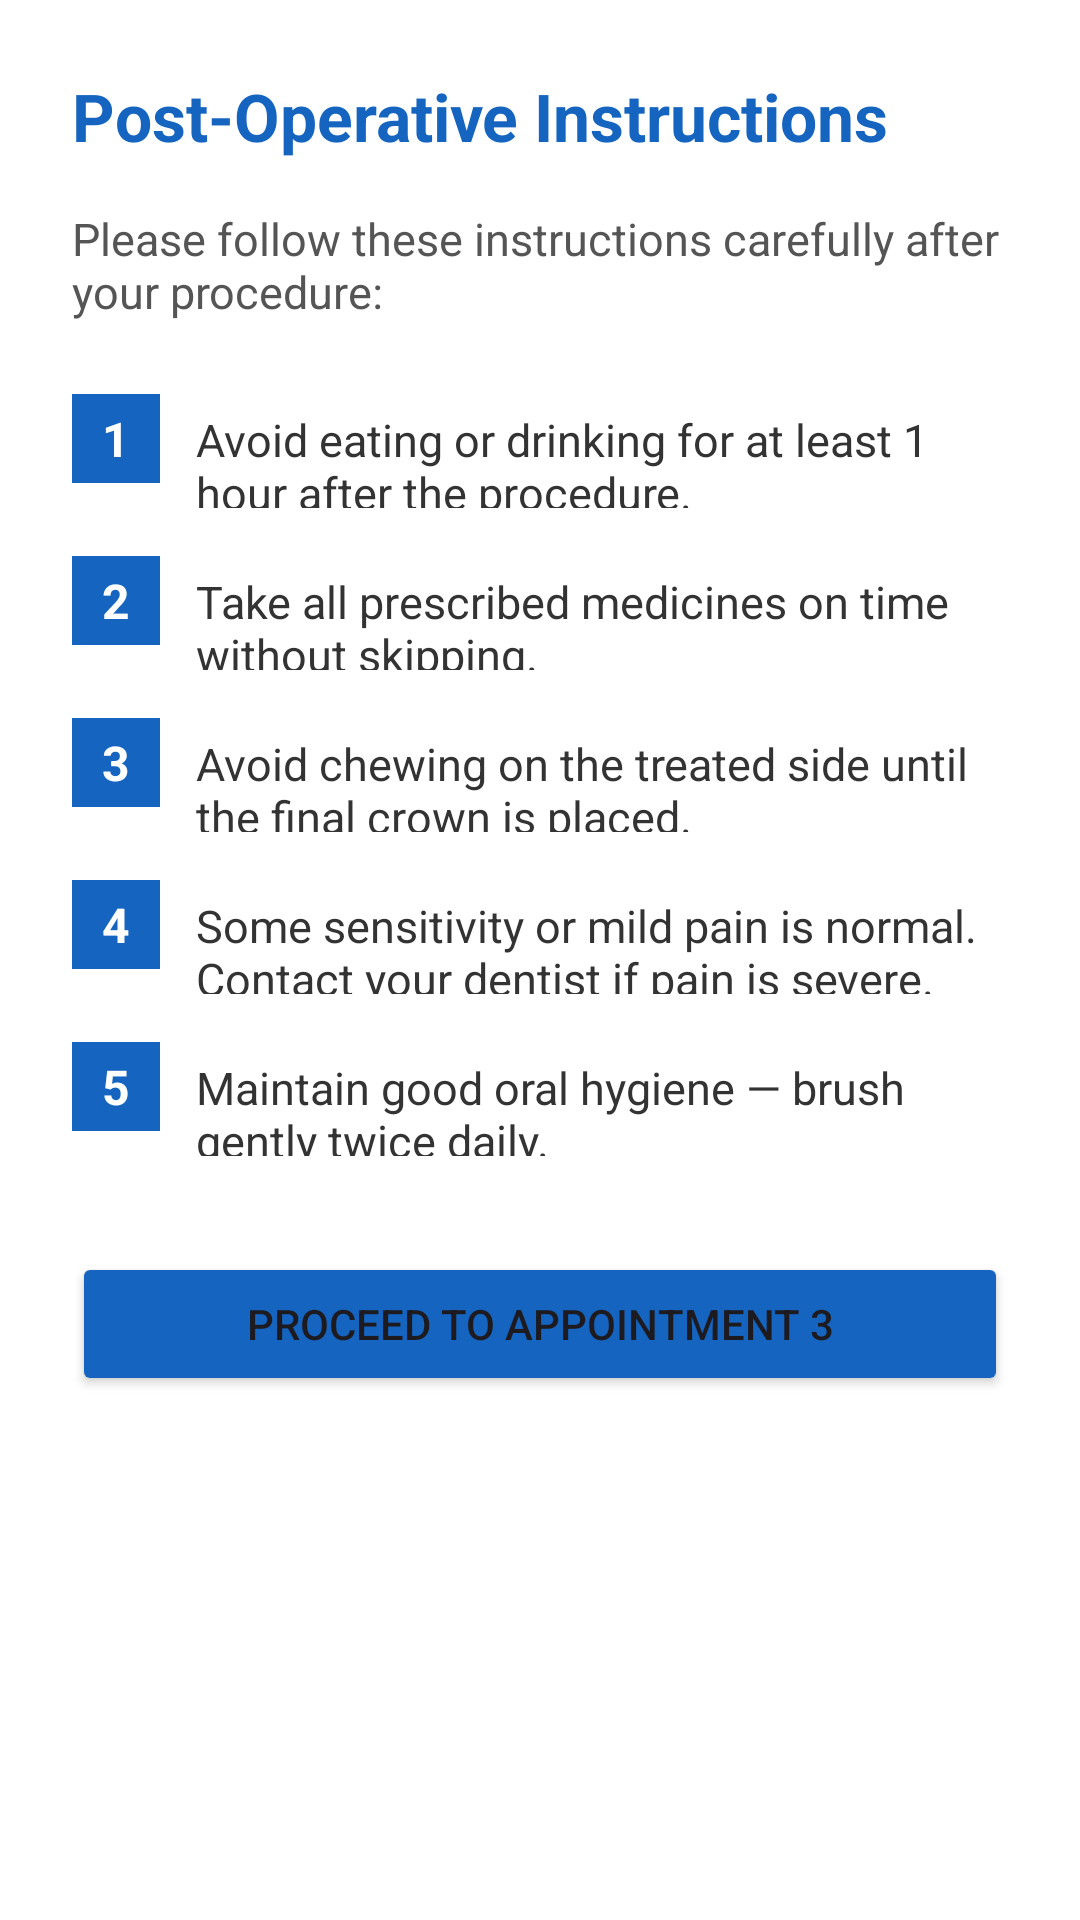

This screen was rendered from an Android layout file. Write that file and the resources it references.
<!-- AndroidManifest.xml: application theme Theme.RCTEducationApp -->
<!-- res/layout/activity_postop.xml -->
<?xml version="1.0" encoding="utf-8"?>
<ScrollView
    xmlns:android="http://schemas.android.com/apk/res/android"
    android:layout_width="match_parent"
    android:layout_height="match_parent"
    android:background="#FFFFFF">

    <LinearLayout
        android:layout_width="match_parent"
        android:layout_height="wrap_content"
        android:orientation="vertical"
        android:padding="24dp">

        <TextView
            android:text="@string/postop_title"
            android:textSize="22sp"
            android:textStyle="bold"
            android:textColor="#1565C0"
            android:layout_marginBottom="16dp"
            android:layout_width="wrap_content"
            android:layout_height="wrap_content"/>

        <TextView
            android:text="@string/postop_subtitle"
            android:textSize="15sp"
            android:textColor="#555555"
            android:layout_marginBottom="24dp"
            android:layout_width="wrap_content"
            android:layout_height="wrap_content"/>

        
        <LinearLayout
            android:layout_width="match_parent"
            android:layout_height="wrap_content"
            android:orientation="horizontal"
            android:layout_marginBottom="16dp">

            <TextView
                android:text="1"
                android:textSize="16sp"
                android:textStyle="bold"
                android:textColor="#FFFFFF"
                android:background="#1565C0"
                android:paddingLeft="10dp"
                android:paddingRight="10dp"
                android:paddingTop="4dp"
                android:paddingBottom="4dp"
                android:layout_marginRight="12dp"
                android:layout_width="wrap_content"
                android:layout_height="wrap_content"/>

            <TextView
                android:text="@string/postop_1"
                android:textSize="15sp"
                android:textColor="#333333"
                android:layout_width="wrap_content"
                android:layout_height="wrap_content"/>
        </LinearLayout>

        
        <LinearLayout
            android:layout_width="match_parent"
            android:layout_height="wrap_content"
            android:orientation="horizontal"
            android:layout_marginBottom="16dp">

            <TextView
                android:text="2"
                android:textSize="16sp"
                android:textStyle="bold"
                android:textColor="#FFFFFF"
                android:background="#1565C0"
                android:paddingLeft="10dp"
                android:paddingRight="10dp"
                android:paddingTop="4dp"
                android:paddingBottom="4dp"
                android:layout_marginRight="12dp"
                android:layout_width="wrap_content"
                android:layout_height="wrap_content"/>

            <TextView
                android:text="@string/postop_2"
                android:textSize="15sp"
                android:textColor="#333333"
                android:layout_width="wrap_content"
                android:layout_height="wrap_content"/>
        </LinearLayout>

        
        <LinearLayout
            android:layout_width="match_parent"
            android:layout_height="wrap_content"
            android:orientation="horizontal"
            android:layout_marginBottom="16dp">

            <TextView
                android:text="3"
                android:textSize="16sp"
                android:textStyle="bold"
                android:textColor="#FFFFFF"
                android:background="#1565C0"
                android:paddingLeft="10dp"
                android:paddingRight="10dp"
                android:paddingTop="4dp"
                android:paddingBottom="4dp"
                android:layout_marginRight="12dp"
                android:layout_width="wrap_content"
                android:layout_height="wrap_content"/>

            <TextView
                android:text="@string/postop_3"
                android:textSize="15sp"
                android:textColor="#333333"
                android:layout_width="wrap_content"
                android:layout_height="wrap_content"/>
        </LinearLayout>

        
        <LinearLayout
            android:layout_width="match_parent"
            android:layout_height="wrap_content"
            android:orientation="horizontal"
            android:layout_marginBottom="16dp">

            <TextView
                android:text="4"
                android:textSize="16sp"
                android:textStyle="bold"
                android:textColor="#FFFFFF"
                android:background="#1565C0"
                android:paddingLeft="10dp"
                android:paddingRight="10dp"
                android:paddingTop="4dp"
                android:paddingBottom="4dp"
                android:layout_marginRight="12dp"
                android:layout_width="wrap_content"
                android:layout_height="wrap_content"/>

            <TextView
                android:text="@string/postop_4"
                android:textSize="15sp"
                android:textColor="#333333"
                android:layout_width="wrap_content"
                android:layout_height="wrap_content"/>
        </LinearLayout>

        
        <LinearLayout
            android:layout_width="match_parent"
            android:layout_height="wrap_content"
            android:orientation="horizontal"
            android:layout_marginBottom="32dp">

            <TextView
                android:text="5"
                android:textSize="16sp"
                android:textStyle="bold"
                android:textColor="#FFFFFF"
                android:background="#1565C0"
                android:paddingLeft="10dp"
                android:paddingRight="10dp"
                android:paddingTop="4dp"
                android:paddingBottom="4dp"
                android:layout_marginRight="12dp"
                android:layout_width="wrap_content"
                android:layout_height="wrap_content"/>

            <TextView
                android:text="@string/postop_5"
                android:textSize="15sp"
                android:textColor="#333333"
                android:layout_width="wrap_content"
                android:layout_height="wrap_content"/>
        </LinearLayout>

        <Button
            android:id="@+id/btnNext"
            android:text="@string/postop_next"
            android:layout_width="match_parent"
            android:layout_height="wrap_content"
            android:backgroundTint="#1565C0"/>

    </LinearLayout>
</ScrollView>
<!-- resources referenced by this layout -->
<resources>
  <string name="postop_1">Avoid eating or drinking for at least 1 hour after the procedure.</string>
  <string name="postop_2">Take all prescribed medicines on time without skipping.</string>
  <string name="postop_3">Avoid chewing on the treated side until the final crown is placed.</string>
  <string name="postop_4">Some sensitivity or mild pain is normal. Contact your dentist if pain is severe.</string>
  <string name="postop_5">Maintain good oral hygiene — brush gently twice daily.</string>
  <string name="postop_next">Proceed to Appointment 3</string>
  <string name="postop_subtitle">Please follow these instructions carefully after your procedure:</string>
  <string name="postop_title">Post-Operative Instructions</string>
  <style name="Theme.RCTEducationApp" parent="Base.Theme.RCTEducationApp" />
  <style name="Base.Theme.RCTEducationApp" parent="Theme.Material3.DayNight.NoActionBar">
          
          
      </style>
</resources>
